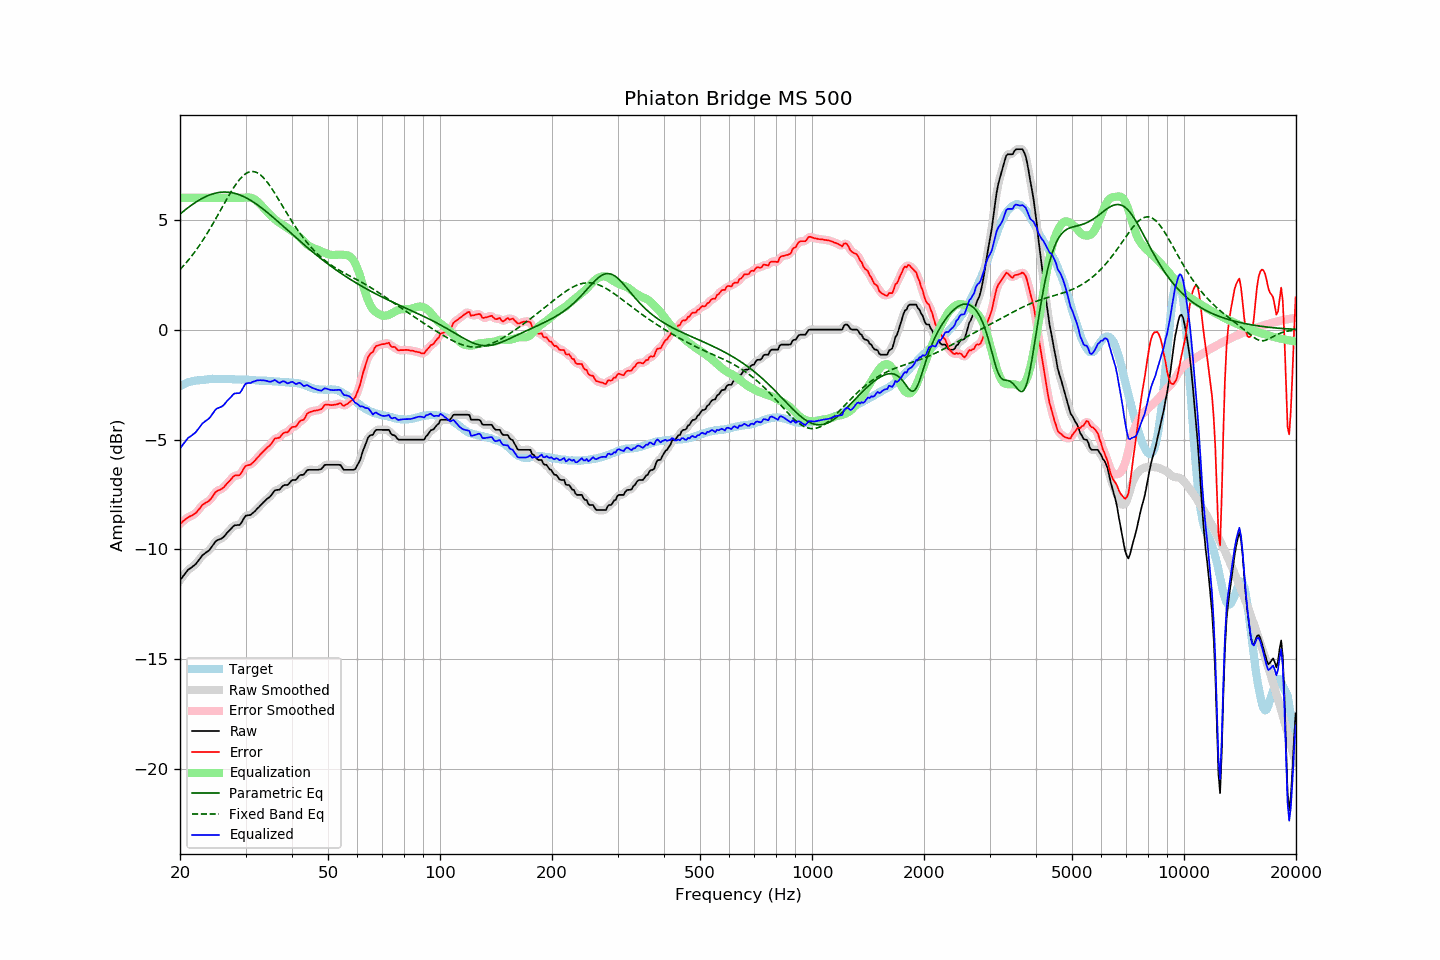

Values plotted in this chart, from the file beside it:
frequency, raw, error, smoothed, error_smoothed, equalization, parametric_eq, fixed_band_eq, equalized_raw, equalized_smoothed, target
20.00, -11.40, -8.83, -11.41, -8.84, 6.00, 5.26, 2.73, -5.40, -5.41, -2.57
20.20, -11.31, -8.78, -11.30, -8.77, 6.00, 5.32, 2.81, -5.31, -5.30, -2.53
20.40, -11.21, -8.71, -11.21, -8.71, 6.00, 5.38, 2.89, -5.21, -5.21, -2.50
20.61, -11.12, -8.65, -11.11, -8.65, 6.00, 5.44, 2.97, -5.12, -5.11, -2.47
20.81, -11.02, -8.59, -11.02, -8.59, 6.00, 5.49, 3.06, -5.02, -5.02, -2.43
21.02, -10.93, -8.54, -10.94, -8.54, 6.00, 5.55, 3.14, -4.93, -4.94, -2.39
21.23, -10.88, -8.50, -10.88, -8.50, 6.00, 5.60, 3.23, -4.88, -4.88, -2.38
21.44, -10.83, -8.47, -10.82, -8.47, 6.00, 5.66, 3.33, -4.83, -4.82, -2.36
21.66, -10.77, -8.43, -10.78, -8.43, 6.00, 5.71, 3.42, -4.77, -4.78, -2.34
21.87, -10.72, -8.39, -10.71, -8.39, 6.00, 5.76, 3.52, -4.72, -4.71, -2.33
22.09, -10.65, -8.34, -10.64, -8.33, 6.00, 5.81, 3.62, -4.65, -4.64, -2.31
22.31, -10.55, -8.24, -10.56, -8.25, 6.00, 5.85, 3.72, -4.55, -4.56, -2.31
22.54, -10.46, -8.16, -10.45, -8.15, 6.00, 5.90, 3.82, -4.46, -4.45, -2.30
22.76, -10.36, -8.07, -10.36, -8.06, 6.00, 5.94, 3.93, -4.36, -4.36, -2.29
22.99, -10.26, -7.97, -10.27, -7.99, 6.00, 5.98, 4.04, -4.26, -4.27, -2.29
23.22, -10.21, -7.93, -10.20, -7.92, 6.00, 6.02, 4.16, -4.21, -4.20, -2.28
23.45, -10.15, -7.88, -10.15, -7.88, 6.00, 6.05, 4.27, -4.15, -4.15, -2.27
23.69, -10.10, -7.84, -10.10, -7.84, 6.00, 6.09, 4.39, -4.10, -4.10, -2.26
23.92, -10.05, -7.80, -10.04, -7.79, 6.00, 6.12, 4.51, -4.05, -4.04, -2.25
24.16, -9.96, -7.72, -9.96, -7.72, 6.00, 6.14, 4.63, -3.96, -3.96, -2.24
24.40, -9.86, -7.62, -9.86, -7.62, 6.00, 6.17, 4.76, -3.86, -3.86, -2.23
24.65, -9.76, -7.52, -9.75, -7.51, 6.00, 6.19, 4.88, -3.76, -3.75, -2.24
24.89, -9.65, -7.40, -9.66, -7.42, 6.00, 6.21, 5.01, -3.65, -3.66, -2.24
25.14, -9.59, -7.34, -9.60, -7.35, 6.00, 6.23, 5.14, -3.59, -3.60, -2.25
25.39, -9.56, -7.31, -9.56, -7.31, 6.00, 6.24, 5.27, -3.56, -3.56, -2.25
25.65, -9.53, -7.28, -9.53, -7.28, 6.00, 6.25, 5.40, -3.53, -3.53, -2.25
25.91, -9.50, -7.24, -9.49, -7.24, 6.00, 6.26, 5.54, -3.50, -3.49, -2.26
26.16, -9.44, -7.19, -9.44, -7.18, 6.00, 6.26, 5.67, -3.44, -3.44, -2.25
26.43, -9.36, -7.11, -9.36, -7.11, 6.00, 6.26, 5.80, -3.36, -3.36, -2.25
26.69, -9.27, -7.02, -9.28, -7.03, 6.00, 6.26, 5.93, -3.27, -3.28, -2.25
26.96, -9.19, -6.94, -9.19, -6.95, 6.00, 6.25, 6.05, -3.19, -3.19, -2.25
27.23, -9.12, -6.87, -9.11, -6.86, 6.00, 6.25, 6.18, -3.12, -3.11, -2.25
27.50, -9.04, -6.79, -9.03, -6.78, 6.00, 6.23, 6.30, -3.04, -3.03, -2.25
27.77, -8.96, -6.70, -8.96, -6.70, 6.00, 6.22, 6.42, -2.96, -2.96, -2.26
28.05, -8.90, -6.64, -8.92, -6.65, 6.00, 6.20, 6.53, -2.90, -2.92, -2.26
28.33, -8.90, -6.63, -8.90, -6.63, 6.00, 6.18, 6.64, -2.90, -2.90, -2.27
28.62, -8.89, -6.63, -8.90, -6.63, 6.00, 6.16, 6.73, -2.89, -2.90, -2.26
28.90, -8.89, -6.62, -8.87, -6.60, 6.00, 6.13, 6.83, -2.89, -2.87, -2.26
29.19, -8.81, -6.53, -8.79, -6.53, 6.00, 6.11, 6.91, -2.81, -2.79, -2.28
29.48, -8.68, -6.41, -8.68, -6.41, 6.00, 6.07, 6.98, -2.68, -2.68, -2.27
29.78, -8.55, -6.28, -8.56, -6.29, 6.01, 6.04, 7.05, -2.55, -2.56, -2.27
30.08, -8.46, -6.19, -8.48, -6.21, 6.01, 6.00, 7.10, -2.45, -2.47, -2.27
30.38, -8.45, -6.17, -8.45, -6.17, 6.02, 5.96, 7.14, -2.43, -2.43, -2.28
30.68, -8.44, -6.16, -8.43, -6.15, 6.01, 5.92, 7.17, -2.43, -2.42, -2.28
30.99, -8.43, -6.14, -8.41, -6.12, 6.00, 5.88, 7.19, -2.43, -2.41, -2.29
31.30, -8.36, -6.07, -8.37, -6.08, 5.98, 5.84, 7.19, -2.38, -2.39, -2.29
31.61, -8.30, -6.01, -8.30, -6.00, 5.94, 5.79, 7.19, -2.36, -2.36, -2.29
31.93, -8.23, -5.93, -8.23, -5.92, 5.90, 5.74, 7.17, -2.33, -2.33, -2.31
32.24, -8.15, -5.83, -8.15, -5.84, 5.84, 5.69, 7.14, -2.31, -2.31, -2.32
32.57, -8.08, -5.76, -8.08, -5.76, 5.77, 5.64, 7.10, -2.31, -2.31, -2.32
32.89, -8.00, -5.68, -8.00, -5.68, 5.70, 5.58, 7.04, -2.30, -2.30, -2.32
33.22, -7.93, -5.61, -7.93, -5.61, 5.62, 5.53, 6.98, -2.31, -2.30, -2.32
33.55, -7.85, -5.53, -7.85, -5.53, 5.54, 5.47, 6.91, -2.31, -2.31, -2.32
33.89, -7.78, -5.46, -7.78, -5.46, 5.46, 5.41, 6.82, -2.32, -2.32, -2.32
34.23, -7.71, -5.38, -7.72, -5.39, 5.38, 5.35, 6.74, -2.33, -2.34, -2.33
34.57, -7.66, -5.32, -7.66, -5.33, 5.30, 5.29, 6.64, -2.36, -2.36, -2.34
34.92, -7.60, -5.26, -7.59, -5.25, 5.23, 5.23, 6.54, -2.37, -2.37, -2.34
35.27, -7.51, -5.17, -7.50, -5.16, 5.16, 5.17, 6.43, -2.35, -2.35, -2.34
35.62, -7.41, -5.06, -7.41, -5.06, 5.09, 5.11, 6.32, -2.32, -2.32, -2.35
35.97, -7.31, -4.95, -7.34, -4.98, 5.02, 5.04, 6.20, -2.29, -2.31, -2.36
... 635 more rows
